Labelled photos from "tea sickness dataset", an image-classification folder in Hews99vi/Tea-diseases-Detection-model. The possible labels are: anthracnose, algal leaf, bird eye spot, brown blight, gray light, healthy, red leaf spot, white spot.

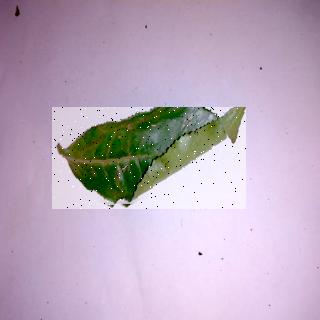
Label: anthracnose

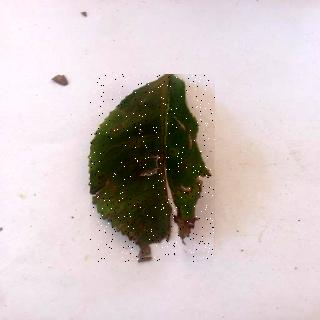
Label: brown blight

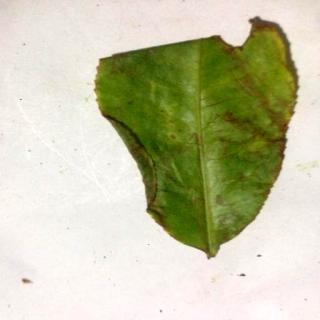
Label: red leaf spot

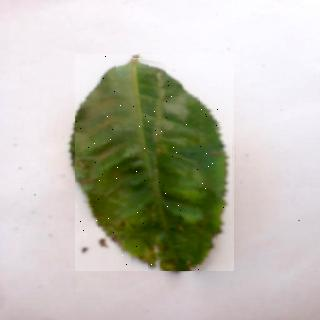
Label: algal leaf

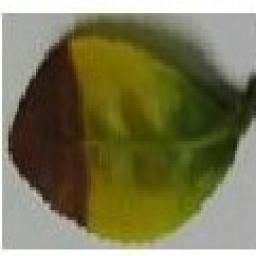
Label: gray light

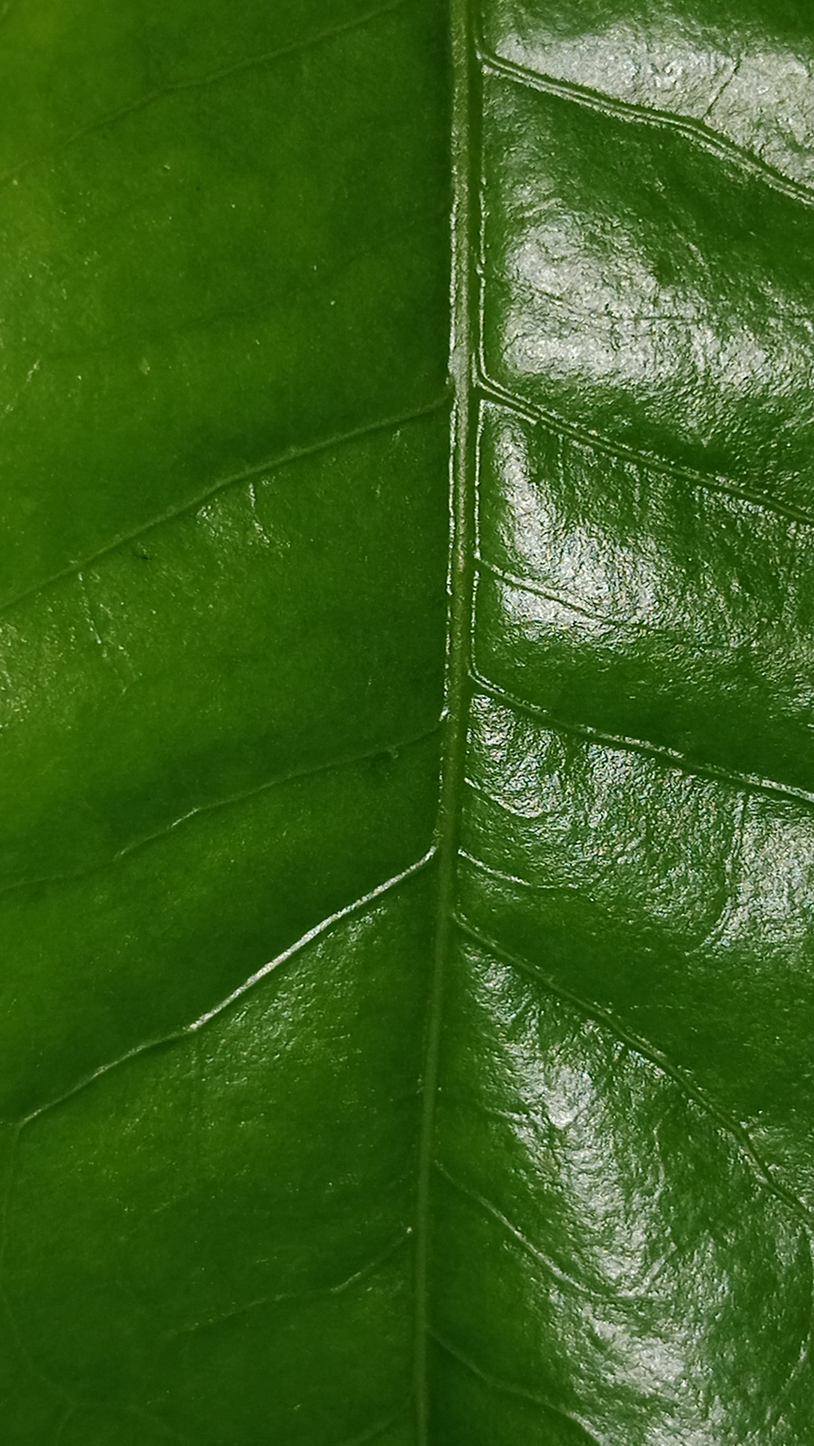
Label: healthy
